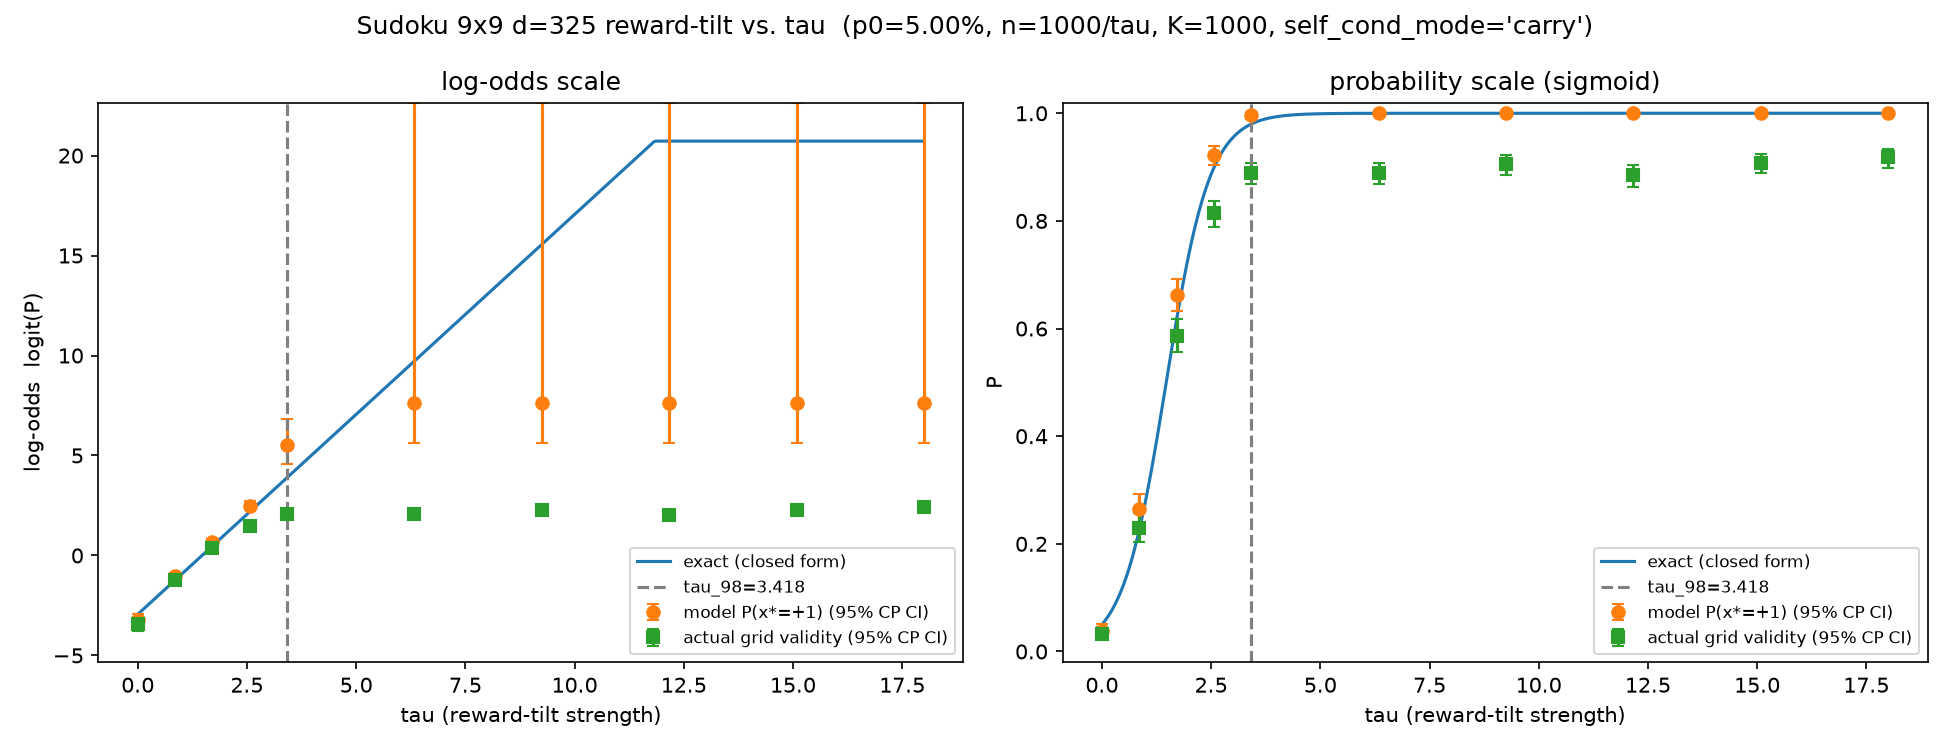

The file beside this chart, header and first rows:
tau, p0, K, self_cond_mode, exact, model, actual_valid, n_hits, ci_lo, ci_hi, actual_ci_lo, actual_ci_hi, logit_exact, logit_model, logit_ci_lo, logit_ci_hi, logit_actual, logit_actual_ci_lo, logit_actual_ci_hi, n
0.0, 0.05, 1000, carry, 0.05, 0.038, 0.032, 38, 0.02703, 0.05179, 0.02199, 0.04488, -2.944, -3.231, -3.583, -2.907, -3.409, -3.795, -3.058, 1000
0.8545, 0.05, 1000, carry, 0.2252, 0.264, 0.23, 264, 0.2369, 0.2925, 0.2042, 0.2574, -1.235, -1.025, -1.17, -0.8833, -1.208, -1.36, -1.06, 1000
1.709, 0.05, 1000, carry, 0.6163, 0.663, 0.587, 663, 0.6328, 0.6923, 0.5558, 0.6177, 0.4737, 0.6767, 0.5441, 0.8108, 0.3516, 0.224, 0.4799, 1000
2.564, 0.05, 1000, carry, 0.8987, 0.923, 0.814, 923, 0.9047, 0.9388, 0.7885, 0.8377, 2.183, 2.484, 2.251, 2.73, 1.476, 1.316, 1.641, 1000
3.418, 0.05, 1000, carry, 0.98, 0.996, 0.889, 996, 0.9898, 0.9989, 0.8679, 0.9078, 3.892, 5.517, 4.574, 6.82, 2.081, 1.882, 2.287, 1000
6.335, 0.05, 1000, carry, 0.9999, 1.0, 0.889, 1000, 0.9963, 1.0, 0.8679, 0.9078, 9.725, 7.6, 5.601, inf, 2.081, 1.882, 2.287, 1000
9.251, 0.05, 1000, carry, 1, 1.0, 0.905, 1000, 0.9963, 1.0, 0.8851, 0.9225, 15.56, 7.6, 5.601, inf, 2.254, 2.042, 2.476, 1000
12.17, 0.05, 1000, carry, 1, 1.0, 0.885, 1000, 0.9963, 1.0, 0.8636, 0.9041, 20.72, 7.6, 5.601, inf, 2.041, 1.845, 2.244, 1000
15.08, 0.05, 1000, carry, 1, 1.0, 0.908, 1000, 0.9963, 1.0, 0.8884, 0.9252, 20.72, 7.6, 5.601, inf, 2.289, 2.074, 2.515, 1000
18.0, 0.05, 1000, carry, 1, 1.0, 0.918, 1000, 0.9963, 1.0, 0.8992, 0.9343, 20.72, 7.6, 5.601, inf, 2.415, 2.189, 2.654, 1000
